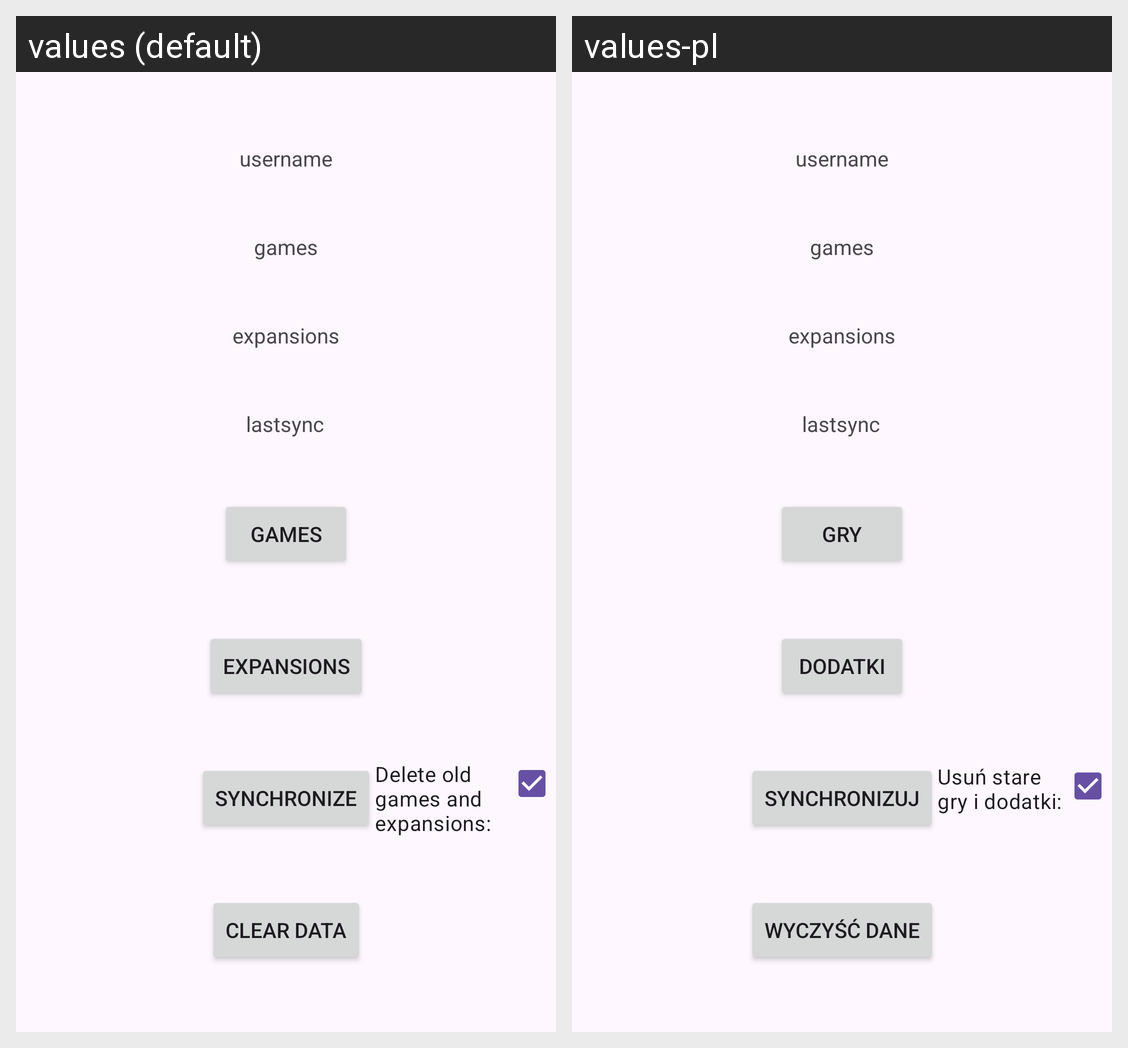

The Android screen above is rendered under two locales of the same app. Produce the string resources it draws, with the default and per-locale values.
Android screen res/layout/activity_main.xml rendered under 2 locales, left to right: values (default), values-pl. Device: Nexus 5 (rendered at 1080×1920; each locale shown at half size, 540×960, under a caption strip naming it); theme Theme.BoardGameCollector.
Strings drawn on this screen, with the default value and each locale's value (text and hints the layout hard-codes, and strings that could not be matched under every locale, appear in the picture but are not listed):

games_button
  values: GAMES
  values-pl: GRY

expansions_button
  values: EXPANSIONS
  values-pl: DODATKI

reset_button
  values: CLEAR DATA
  values-pl: WYCZYŚĆ DANE

sync_button
  values: SYNCHRONIZE
  values-pl: SYNCHRONIZUJ

delete_switch
  values: Delete old games and expansions:
  values-pl: Usuń stare gry i dodatki:
